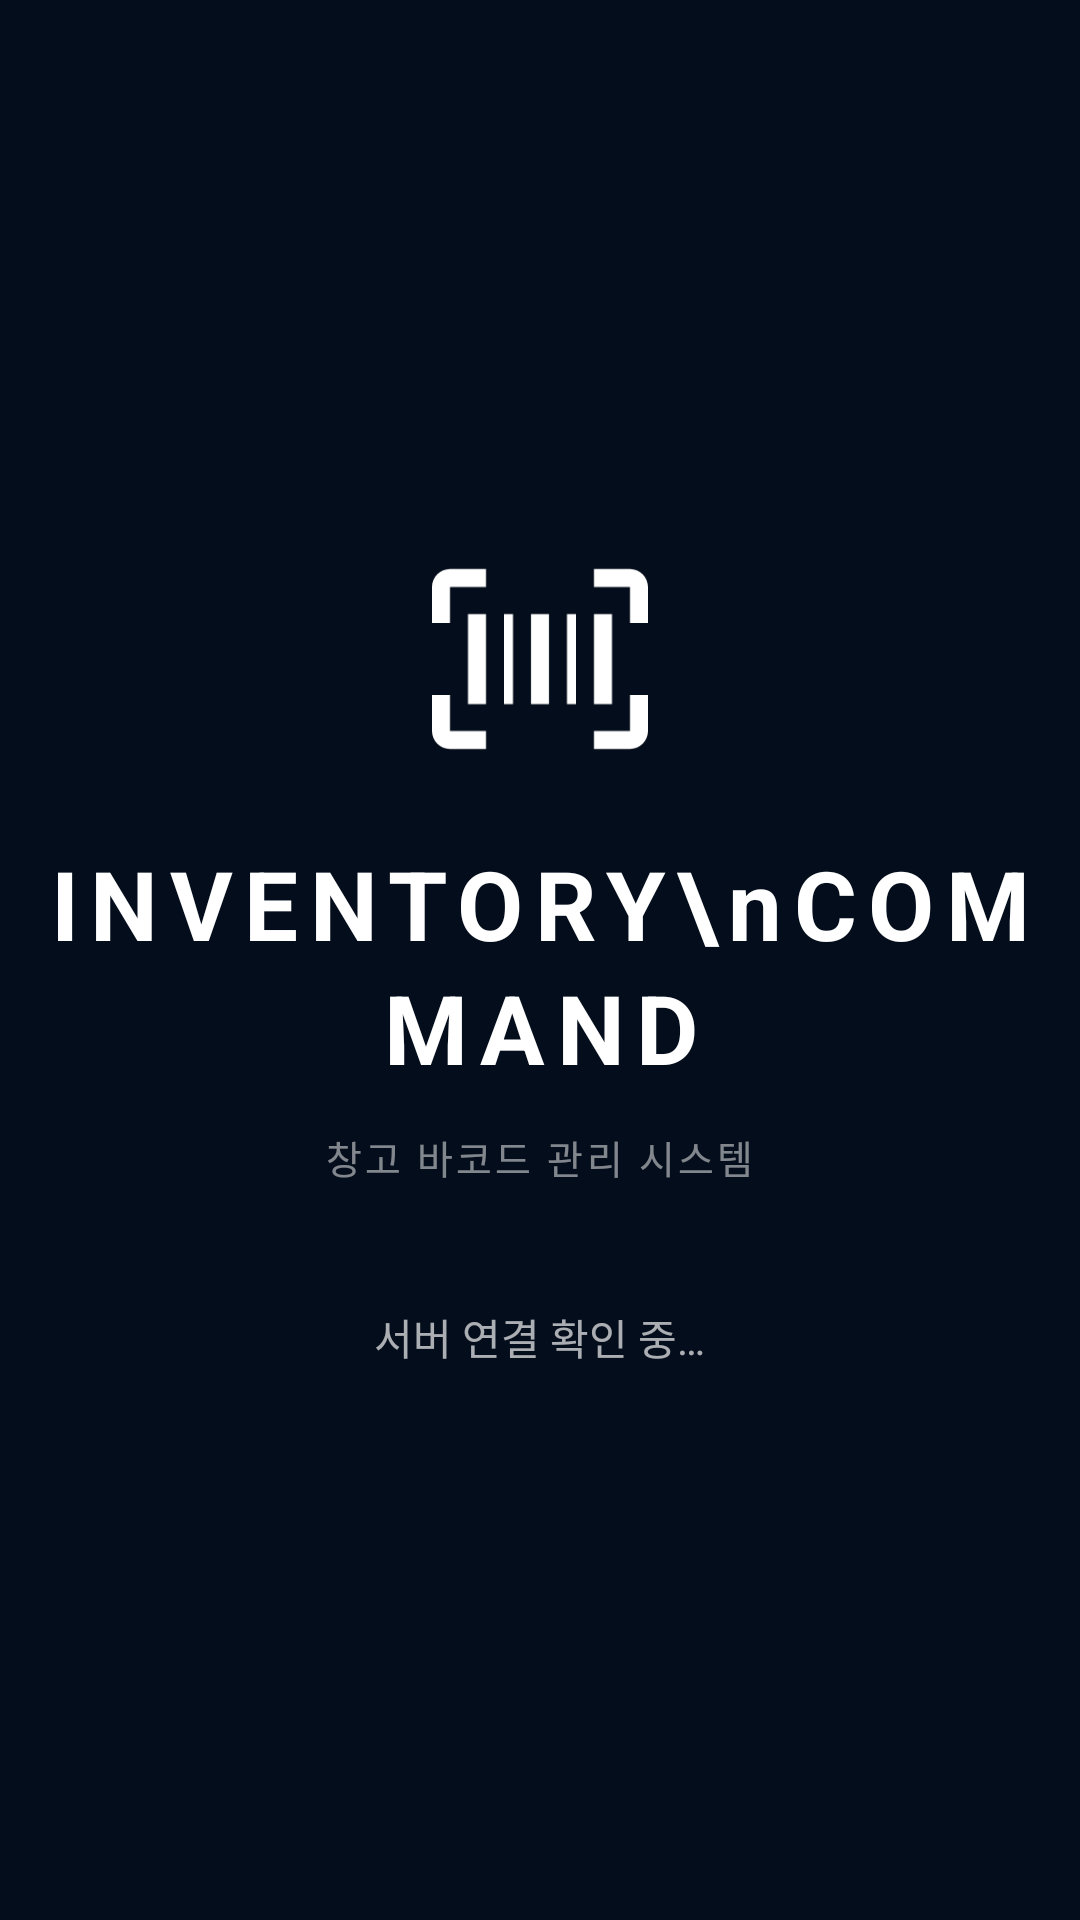

This screen was rendered from an Android layout file. Write that file and the resources it references.
<!-- AndroidManifest.xml: activity theme Theme.WarehouseScanner.Splash -->
<!-- res/layout/activity_splash.xml -->
<?xml version="1.0" encoding="utf-8"?>
<FrameLayout xmlns:android="http://schemas.android.com/apk/res/android"
    xmlns:app="http://schemas.android.com/apk/res-auto"
    android:layout_width="match_parent"
    android:layout_height="match_parent"
    android:background="@color/primary">

    <LinearLayout
        android:layout_width="wrap_content"
        android:layout_height="wrap_content"
        android:layout_gravity="center"
        android:gravity="center"
        android:orientation="vertical">

        <ImageView
            android:layout_width="72dp"
            android:layout_height="72dp"
            android:src="@drawable/ic_barcode_scan"
            android:contentDescription="앱 아이콘"
            android:layout_marginBottom="24dp"
            app:tint="@android:color/white" />

        <TextView
            android:layout_width="wrap_content"
            android:layout_height="wrap_content"
            android:text="INVENTORY\nCOMMAND"
            android:textColor="@android:color/white"
            android:textSize="32sp"
            android:textStyle="bold"
            android:letterSpacing="0.12"
            android:gravity="center"
            android:lineSpacingExtra="4dp" />

        <TextView
            android:layout_width="wrap_content"
            android:layout_height="wrap_content"
            android:layout_marginTop="12dp"
            android:text="@string/splash_subtitle"
            android:textColor="#80FFFFFF"
            android:textSize="13sp"
            android:letterSpacing="0.08"
            android:textAllCaps="true" />

        <TextView
            android:id="@+id/tvStatus"
            android:layout_width="wrap_content"
            android:layout_height="wrap_content"
            android:layout_marginTop="40dp"
            android:text="@string/splash_connecting"
            android:textColor="#AAFFFFFF"
            android:textSize="14sp" />

    </LinearLayout>

    <ProgressBar
        android:id="@+id/progressBar"
        android:layout_width="28dp"
        android:layout_height="28dp"
        android:layout_gravity="center_horizontal|bottom"
        android:layout_marginBottom="100dp"
        android:indeterminateTint="@color/secondary_container" />

    <LinearLayout
        android:id="@+id/layoutButtons"
        android:layout_width="match_parent"
        android:layout_height="wrap_content"
        android:layout_gravity="bottom"
        android:layout_marginStart="32dp"
        android:layout_marginEnd="32dp"
        android:layout_marginBottom="80dp"
        android:gravity="center"
        android:orientation="horizontal"
        android:visibility="gone">

        <com.google.android.material.button.MaterialButton
            android:id="@+id/btnRetry"
            style="@style/WarehouseButton.Secondary"
            android:layout_width="0dp"
            android:layout_height="48dp"
            android:layout_marginEnd="8dp"
            android:layout_weight="1"
            android:text="@string/splash_retry" />

        <com.google.android.material.button.MaterialButton
            android:id="@+id/btnSettings"
            style="@style/WarehouseButton.Outlined"
            android:layout_width="0dp"
            android:layout_height="48dp"
            android:layout_marginStart="8dp"
            android:layout_weight="1"
            android:text="@string/splash_settings"
            android:textColor="@android:color/white"
            app:strokeColor="@android:color/white" />

    </LinearLayout>

</FrameLayout>
<!-- resources referenced by this layout -->
<resources>
  <color name="primary">#040d1b</color>
  <color name="secondary_container">#fe6a34</color>
  <string name="splash_connecting">서버 연결 확인 중…</string>
  <string name="splash_retry">재시도</string>
  <string name="splash_settings">설정</string>
  <string name="splash_subtitle">창고 바코드 관리 시스템</string>
  <style name="WarehouseButton.Outlined" parent="Widget.MaterialComponents.Button.OutlinedButton">
          <item name="cornerRadius">8dp</item>
          <item name="strokeColor">@color/secondary_container</item>
          <item name="android:textColor">@color/secondary_container</item>
          <item name="android:textAllCaps">false</item>
          <item name="android:textSize">15sp</item>
      </style>
  <style name="WarehouseButton.Secondary" parent="Widget.MaterialComponents.Button">
          <item name="backgroundTint">@color/secondary_container</item>
          <item name="cornerRadius">8dp</item>
          <item name="android:textAllCaps">false</item>
          <item name="android:textSize">15sp</item>
      </style>
  <style name="Theme.WarehouseScanner.Splash" parent="Theme.WarehouseScanner.NoActionBar">
          <item name="android:windowBackground">@color/primary</item>
      </style>
  <style name="Theme.WarehouseScanner.NoActionBar" parent="Theme.WarehouseScanner">
          <item name="windowActionBar">false</item>
          <item name="windowNoTitle">true</item>
      </style>
  <style name="Theme.WarehouseScanner" parent="Theme.MaterialComponents.DayNight">
          <item name="colorPrimary">@color/primary</item>
          <item name="colorPrimaryVariant">@color/primary</item>
          <item name="colorOnPrimary">@android:color/white</item>
          <item name="colorSecondary">@color/secondary_container</item>
          <item name="colorSecondaryVariant">@color/secondary</item>
          <item name="colorOnSecondary">@android:color/white</item>
          <item name="android:windowBackground">@color/surface</item>
          <item name="android:statusBarColor">@color/primary</item>
          <item name="actionBarStyle">@style/WarehouseActionBar</item>
          <item name="android:navigationBarColor">@color/primary</item>
          <item name="textInputStyle">@style/WarehouseTextInput</item>
      </style>
  <color name="secondary">#ab3500</color>
  <color name="surface">#f8f9fa</color>
  <style name="WarehouseActionBar" parent="Widget.AppCompat.ActionBar">
          <item name="background">@color/primary</item>
          <item name="titleTextStyle">@style/WarehouseActionBarTitle</item>
          <item name="elevation">0dp</item>
      </style>
  <style name="WarehouseTextInput" parent="Widget.MaterialComponents.TextInputLayout.OutlinedBox">
          <item name="boxStrokeColor">@color/primary</item>
          <item name="hintTextColor">@color/primary</item>
          <item name="boxCornerRadiusTopStart">8dp</item>
          <item name="boxCornerRadiusTopEnd">8dp</item>
          <item name="boxCornerRadiusBottomStart">8dp</item>
          <item name="boxCornerRadiusBottomEnd">8dp</item>
      </style>
  <style name="WarehouseActionBarTitle" parent="TextAppearance.AppCompat.Widget.ActionBar.Title">
          <item name="android:textColor">@android:color/white</item>
          <item name="android:textSize">18sp</item>
      </style>
</resources>
